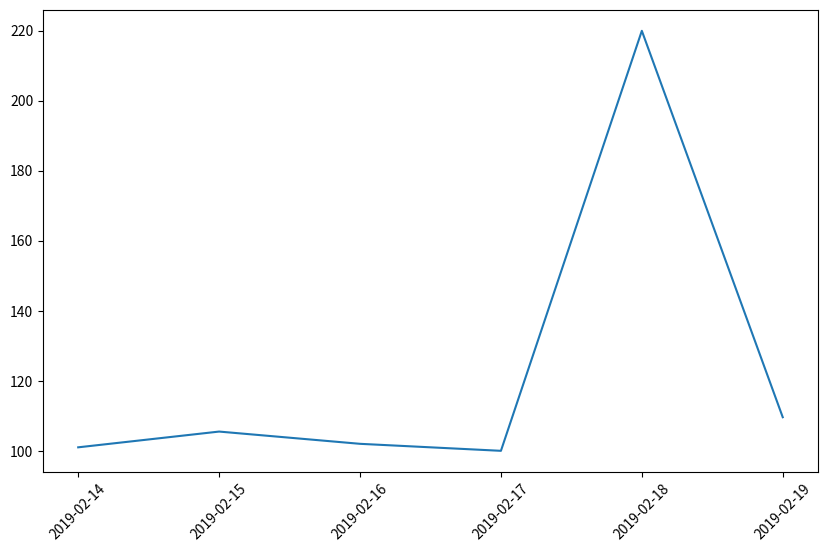

Reproduce this figure in Python.
import pandas as pd 
import numpy as np
import datetime

import matplotlib.pyplot as plt

dates = pd.date_range('20190214', periods=6) 
numbers = np.matrix([[ 101, 103], [105.5, 75], [102, 80.3], [100, 85], [110, 98], [109.6, 125.7 ]] ) 
df = pd.DataFrame(numbers, index=dates, columns=['A','B'])

print('Pandas DataFrame')
print('============================================')
print('')

print('1 užduotis')
print('===========')
df1 = df.loc['2019-02-18']
print(df1)
print('')
print('====================================')

print('2 užduotis')
print('===========')
df2 = df.loc[datetime.datetime(2019,2,18)]
print(df2)
print('')
print('====================================')

print('3 užduotis')
print('===========')
df3 = df.iloc[-2]
print(df3)
print('')
print('====================================')

print('4 užduotis')
print('===========')
df4 = df.head(2)['B']
print(df4)
print('')
print('====================================')

print('5 užduotis')
print('===========')
df5 = df.sort_values(by = 'B', ascending = False)
print(df5)
print('')
print('====================================')

print('6 užduotis')
print('===========')
df6 = df['A'].max()
print(df6)
print('')
print('====================================')

print('7 užduotis')
print('===========')
df.loc[df['A'].idxmax(), 'A'] *= 2
print(df)
print('')
print('====================================')

print('8 užduotis')
print('===========')
df8 = df[df.A > 105]
print(df8)
print('')
print('====================================')

print('9 užduotis')
print('===========')
df.index = df.index.strftime('%Y-%m-%d')
df9 = df.plot(kind = 'line', y = 'A', figsize = (10, 6), legend = False, rot = 45)
plt.show()
print('Žiūrėti diagramą')
print('')
print('====================================')

print('10 užduotis')
print('===========')
df10 = df.drop(df[df['B'] > df['A']].index)
print(df10)
print('')
print('====================================')



print('NumPy')
print('============================================')
print('')

print('1 užduotis')
print('===========')
a = np.random.randn(1, 10)
b = np.random.randn(1, 10)
c = np.sum(a + b)
print(c)
print('')
print('====================================')

print('2 užduotis')
print('===========')
a = np.random.randn(1, 10)
a = np.where(a > 0, 0, a)
print(a)
print('')
print('====================================')

print('3 užduotis')
print('===========')
a = np.random.randint(1, 11, size = 10)
print(a)
lt6 = np.less(a, 6)
print(a[lt6])
print('')
print('====================================')

print('4 užduotis')
print('===========')
a = np.random.randint(1, 6, size=10)
b = np.arange(len(a))
eq = np.equal(a[b], a[b-1])
print(a)
print(b)
print(eq)
print("Sutampančių skaičių indeksai: ", b[eq])
print("Sutampantys skaičiai: ", a[eq])
print('')
print('====================================')

print('5 užduotis')
print('===========')
a = np.random.randint(1, 10, size = 10)
b = np.random.randint(1, 10, size = 10)
print(a)
print(b)
gtb = np.greater(a, b)
print(a[gtb])
print('')
print('====================================')

print('6 užduotis')
print('===========')
a = np.random.randint(1, 11, size = 10)
print(a)
idx = np.arange(len(a))
idx[:-1] = idx[1:]
a = a[idx]
print(a)
print('')
print('====================================')

print('7 užduotis')
print('===========')
a = np.random.randint(1, 11, size = 10)
print(a)
idx = np.arange(len(a))
mirror_idx = np.flip(idx)
a[idx] = a[mirror_idx]
print(a)
print('')
print('====================================')

print('8 užduotis')
print('===========')
a = np.random.randint(1, 11, size = 10)
print(a)
idx = np.arange(len(a))
a = np.where(idx%2 == 1, 0, a)
print(a)
print('')
print('====================================')

print('9 užduotis')
print('===========')
a = np.random.randn(10, 20)
avg = np.mean(a, axis = 1)
print(avg)
print('')
print('====================================')

print('10 užduotis')
print('===========')
a = np.random.randint(1, 11, size = (10, 10))
print(a)
rows = a.shape[0]
columns = a.shape[1]
vert_row = np.arange(rows)
hor_col = np.arange(columns)
print(a[vert_row, hor_col])
print('')
print('====================================')
